Run: headless pygame with SDL's dummy video driver; simulated clock (each Clock.tick advances the game by its frame time, no real sleeping); random seed 0; keys injected as events and as key.get_pressed() state; no mouse input.
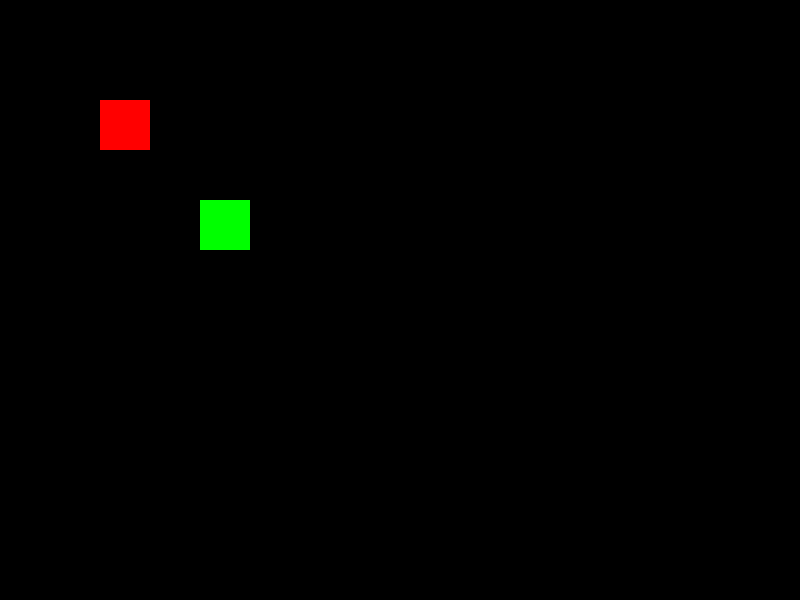
Frame 1 of 4 · flips 1–60 · no input
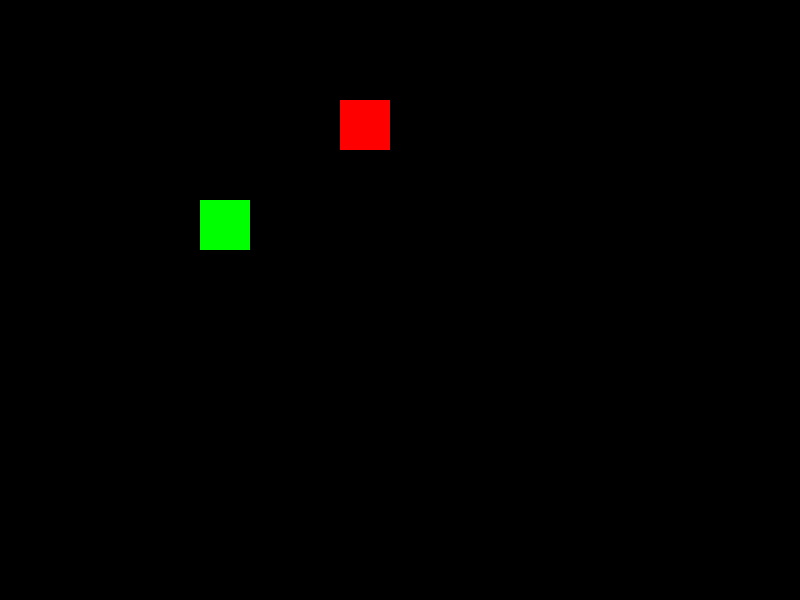
Frame 2 of 4 · flips 61–180 · tapped SPACE, RETURN · held RIGHT (→), D
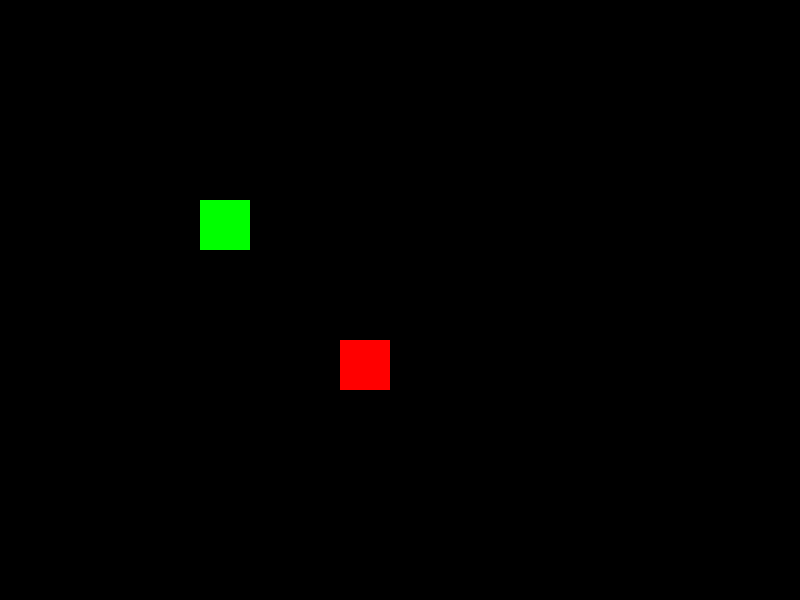
Frame 3 of 4 · flips 181–300 · held DOWN (↓), S
Frame 4 of 4 · flips 301–420 · held LEFT (←), A, UP (↑), W · screen same as frame 1, image omitted

The pygame program that drew these frames:

import pygame
pygame.init()

# Set up the display
width, height = 800, 600
screen = pygame.display.set_mode((width, height))
pygame.display.set_caption("Pygame Collision Detection")

# Define two rectangles
rect1 = pygame.Rect(100, 100, 50, 50)
rect2 = pygame.Rect(200, 200, 50, 50)

# Set initial movement speed
speed = 2

running = True
while running:
    for event in pygame.event.get():
        if event.type == pygame.QUIT:
            running = False

    # Get the state of all keyboard keys
    keys = pygame.key.get_pressed()

    # Update rect1's position based on arrow key inputs
    if keys[pygame.K_LEFT]:
        rect1.x -= speed
    if keys[pygame.K_RIGHT]:
        rect1.x += speed
    if keys[pygame.K_UP]:
        rect1.y -= speed
    if keys[pygame.K_DOWN]:
        rect1.y += speed

    # Check for collision
    if rect1.colliderect(rect2):
        print("Collision detected!")

    screen.fill((0, 0, 0))
    pygame.draw.rect(screen, (255, 0, 0), rect1)
    pygame.draw.rect(screen, (0, 255, 0), rect2)

    pygame.display.flip()

pygame.quit()
